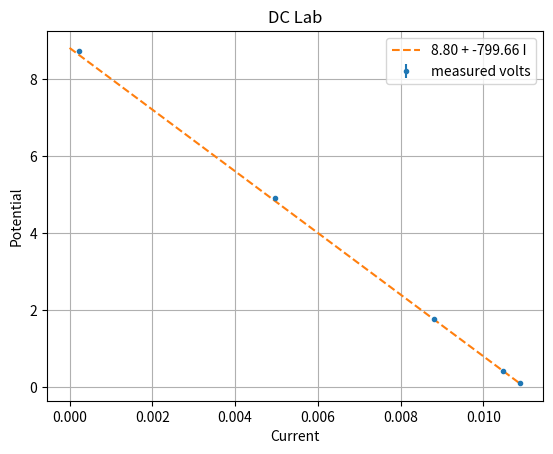

Generate this figure with matplotlib:
import numpy as np
import matplotlib.pyplot as plt

R = np.array([10.2, 40.1, 200, 990, 40000])
err_r = np.repeat(0.3, len(R))
V = np.array([0.111, 0.420, 1.760, 4.91, 8.72])
err_v = np.array([0.001, 0.001, 0.001, 0.01, 0.01])
I = V/R
err_cur = ((err_v**2 + (I * err_r)**2)**0.5)/R




print("Part (a) is meant to build the algorithm")

#Expectation value of the nth-power of the x-array weighted by the inverse of the y-variance
def u(x, sig, n):
    tp = x**n
    bt = sig**2
    ary = tp/bt
    return np.sum(ary)

#Expectation value of the inner product between the the nth-power of the x-array and the y-array weighted by the inverse of the y-variance
def w(x, y, sig, n):
    tp = y*(x**n)
    bt = sig**2
    ary = tp/bt
    return np.sum(ary)
    
#Linear-fit algorithm using least-squares method
def linfit(x_data, y_data, y_error):
    u_0 = u(x_data, y_error, 0)
    u_1 = u(x_data, y_error, 1)
    u_2 = u(x_data, y_error, 2)
    
    w_0 = w(x_data, y_data, y_error, 0)
    w_1 = w(x_data, y_data, y_error, 1)
    w_2 = w(x_data, y_data, y_error, 2)
    
    D = (u_0 * u_2) - (u_1 ** 2)
    stnd_1 = (u_0 * w_1) - (w_0 * u_1)
    stnd_2 = (u_2 * w_0) - (w_1 * u_1)
    
    slope = stnd_1/D
    var_sl = u_0/D
    
    y_intr = stnd_2/D
    var_yt = u_2/D
    
    return np.array([slope, y_intr, var_sl, var_yt])
    
print("Part (a) complete")
    
    
print("Part (b) is shall test the algorithm using the sample data below:")

x = I
y = V
yerr = err_v

print('x data points: %s'%x)
print('y data points: %s'%y)
print('y-error data points: %s'%yerr)

rs = linfit(x, y, yerr)
print("results")
print("slope = %.3f +/- %.3f"%(rs[0], rs[2]**0.5))
print("intercept = %.3f +/- %.3f"%(rs[1], rs[3]**0.5))

print("Part (b) complete")
print('')
print("Part (c) we shall plot our results")
import matplotlib.pyplot as plt

fig = plt.figure()
plt.errorbar(x, y, yerr = yerr, fmt='.', label='measured volts')
smpl_x = np.linspace(0, 0.0109, 31)

f_x = rs[1] + (rs[0] * smpl_x)
plt.plot(smpl_x, f_x, '--', label='%.2f + %.2f I'%(rs[1], rs[0]))
plt.grid(True)
plt.title('DC Lab')
plt.legend()
plt.xlabel('Current')
plt.ylabel('Potential')
plt.show()
#fig.savefig('Linear_fit_ex.png')

print("Problem 2 complete")
